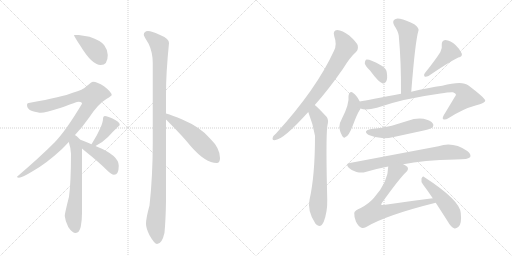
t = 0.00 s
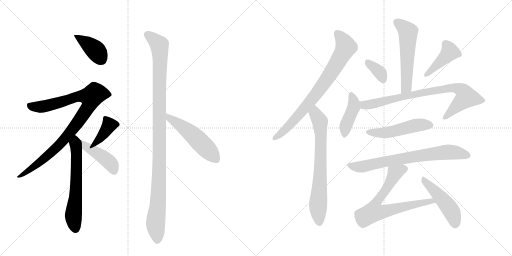
t = 2.68 s
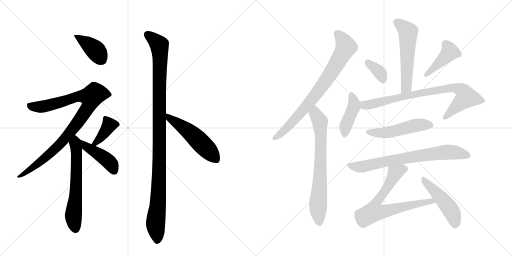
t = 5.36 s
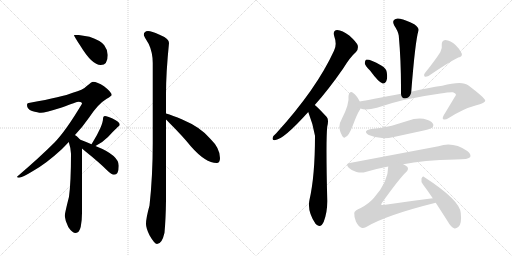
t = 8.05 s
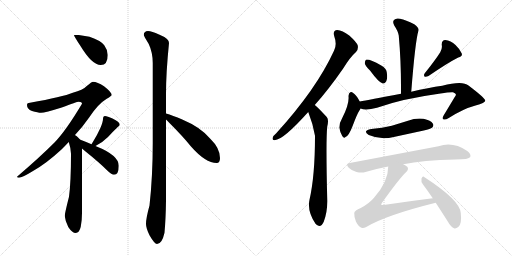
t = 10.73 s
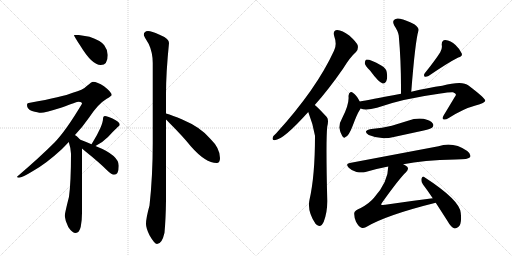
t = 13.41 s

The animated SVG that drew these frames (rendered in a browser with its animation timeline set to each time). Animation: 18 CSS @keyframes rules; one cycle of 13.41 s.

<svg version="1.1" viewBox="0 0 2048 1024" xmlns="http://www.w3.org/2000/svg">
  <g stroke="lightgray" stroke-dasharray="1,1" stroke-width="1" transform="scale(4, 4)">
    <line x1="0" y1="0" x2="256" y2="256"></line>
    <line x1="256" y1="0" x2="0" y2="256"></line>
    <line x1="128" y1="0" x2="128" y2="256"></line>
    <line x1="0" y1="128" x2="256" y2="128"></line>
    <line x1="256" y1="0" x2="512" y2="256"></line>
    <line x1="512" y1="0" x2="256" y2="256"></line>
    <line x1="384" y1="0" x2="384" y2="256"></line>
    <line x1="256" y1="128" x2="512" y2="128"></line>
  </g>
<g transform="scale(1, -1) translate(0, -850)">
   <style type="text/css">
    @keyframes keyframes0 {
      from {
       stroke: black;
       stroke-dashoffset: 398;
       stroke-width: 128;
       }
       56% {
       animation-timing-function: step-end;
       stroke: black;
       stroke-dashoffset: 0;
       stroke-width: 128;
       }
       to {
       stroke: black;
       stroke-width: 1024;
       }
       }
       #make-me-a-hanzi-animation-0 {
         animation: keyframes0 0.573893s both;
         animation-delay: 0.000000s;
         animation-timing-function: linear;
       }
    @keyframes keyframes1 {
      from {
       stroke: black;
       stroke-dashoffset: 942;
       stroke-width: 128;
       }
       75% {
       animation-timing-function: step-end;
       stroke: black;
       stroke-dashoffset: 0;
       stroke-width: 128;
       }
       to {
       stroke: black;
       stroke-width: 1024;
       }
       }
       #make-me-a-hanzi-animation-1 {
         animation: keyframes1 1.016602s both;
         animation-delay: 0.573893s;
         animation-timing-function: linear;
       }
    @keyframes keyframes2 {
      from {
       stroke: black;
       stroke-dashoffset: 626;
       stroke-width: 128;
       }
       67% {
       animation-timing-function: step-end;
       stroke: black;
       stroke-dashoffset: 0;
       stroke-width: 128;
       }
       to {
       stroke: black;
       stroke-width: 1024;
       }
       }
       #make-me-a-hanzi-animation-2 {
         animation: keyframes2 0.759440s both;
         animation-delay: 1.590495s;
         animation-timing-function: linear;
       }
    @keyframes keyframes3 {
      from {
       stroke: black;
       stroke-dashoffset: 389;
       stroke-width: 128;
       }
       56% {
       animation-timing-function: step-end;
       stroke: black;
       stroke-dashoffset: 0;
       stroke-width: 128;
       }
       to {
       stroke: black;
       stroke-width: 1024;
       }
       }
       #make-me-a-hanzi-animation-3 {
         animation: keyframes3 0.566569s both;
         animation-delay: 2.349935s;
         animation-timing-function: linear;
       }
    @keyframes keyframes4 {
      from {
       stroke: black;
       stroke-dashoffset: 437;
       stroke-width: 128;
       }
       59% {
       animation-timing-function: step-end;
       stroke: black;
       stroke-dashoffset: 0;
       stroke-width: 128;
       }
       to {
       stroke: black;
       stroke-width: 1024;
       }
       }
       #make-me-a-hanzi-animation-4 {
         animation: keyframes4 0.605632s both;
         animation-delay: 2.916504s;
         animation-timing-function: linear;
       }
    @keyframes keyframes5 {
      from {
       stroke: black;
       stroke-dashoffset: 1107;
       stroke-width: 128;
       }
       78% {
       animation-timing-function: step-end;
       stroke: black;
       stroke-dashoffset: 0;
       stroke-width: 128;
       }
       to {
       stroke: black;
       stroke-width: 1024;
       }
       }
       #make-me-a-hanzi-animation-5 {
         animation: keyframes5 1.150879s both;
         animation-delay: 3.522135s;
         animation-timing-function: linear;
       }
    @keyframes keyframes6 {
      from {
       stroke: black;
       stroke-dashoffset: 522;
       stroke-width: 128;
       }
       63% {
       animation-timing-function: step-end;
       stroke: black;
       stroke-dashoffset: 0;
       stroke-width: 128;
       }
       to {
       stroke: black;
       stroke-width: 1024;
       }
       }
       #make-me-a-hanzi-animation-6 {
         animation: keyframes6 0.674805s both;
         animation-delay: 4.673014s;
         animation-timing-function: linear;
       }
    @keyframes keyframes7 {
      from {
       stroke: black;
       stroke-dashoffset: 781;
       stroke-width: 128;
       }
       72% {
       animation-timing-function: step-end;
       stroke: black;
       stroke-dashoffset: 0;
       stroke-width: 128;
       }
       to {
       stroke: black;
       stroke-width: 1024;
       }
       }
       #make-me-a-hanzi-animation-7 {
         animation: keyframes7 0.885579s both;
         animation-delay: 5.347819s;
         animation-timing-function: linear;
       }
    @keyframes keyframes8 {
      from {
       stroke: black;
       stroke-dashoffset: 721;
       stroke-width: 128;
       }
       70% {
       animation-timing-function: step-end;
       stroke: black;
       stroke-dashoffset: 0;
       stroke-width: 128;
       }
       to {
       stroke: black;
       stroke-width: 1024;
       }
       }
       #make-me-a-hanzi-animation-8 {
         animation: keyframes8 0.836751s both;
         animation-delay: 6.233398s;
         animation-timing-function: linear;
       }
    @keyframes keyframes9 {
      from {
       stroke: black;
       stroke-dashoffset: 559;
       stroke-width: 128;
       }
       65% {
       animation-timing-function: step-end;
       stroke: black;
       stroke-dashoffset: 0;
       stroke-width: 128;
       }
       to {
       stroke: black;
       stroke-width: 1024;
       }
       }
       #make-me-a-hanzi-animation-9 {
         animation: keyframes9 0.704915s both;
         animation-delay: 7.070150s;
         animation-timing-function: linear;
       }
    @keyframes keyframes10 {
      from {
       stroke: black;
       stroke-dashoffset: 356;
       stroke-width: 128;
       }
       54% {
       animation-timing-function: step-end;
       stroke: black;
       stroke-dashoffset: 0;
       stroke-width: 128;
       }
       to {
       stroke: black;
       stroke-width: 1024;
       }
       }
       #make-me-a-hanzi-animation-10 {
         animation: keyframes10 0.539714s both;
         animation-delay: 7.775065s;
         animation-timing-function: linear;
       }
    @keyframes keyframes11 {
      from {
       stroke: black;
       stroke-dashoffset: 425;
       stroke-width: 128;
       }
       58% {
       animation-timing-function: step-end;
       stroke: black;
       stroke-dashoffset: 0;
       stroke-width: 128;
       }
       to {
       stroke: black;
       stroke-width: 1024;
       }
       }
       #make-me-a-hanzi-animation-11 {
         animation: keyframes11 0.595866s both;
         animation-delay: 8.314779s;
         animation-timing-function: linear;
       }
    @keyframes keyframes12 {
      from {
       stroke: black;
       stroke-dashoffset: 423;
       stroke-width: 128;
       }
       58% {
       animation-timing-function: step-end;
       stroke: black;
       stroke-dashoffset: 0;
       stroke-width: 128;
       }
       to {
       stroke: black;
       stroke-width: 1024;
       }
       }
       #make-me-a-hanzi-animation-12 {
         animation: keyframes12 0.594238s both;
         animation-delay: 8.910645s;
         animation-timing-function: linear;
       }
    @keyframes keyframes13 {
      from {
       stroke: black;
       stroke-dashoffset: 823;
       stroke-width: 128;
       }
       73% {
       animation-timing-function: step-end;
       stroke: black;
       stroke-dashoffset: 0;
       stroke-width: 128;
       }
       to {
       stroke: black;
       stroke-width: 1024;
       }
       }
       #make-me-a-hanzi-animation-13 {
         animation: keyframes13 0.919759s both;
         animation-delay: 9.504883s;
         animation-timing-function: linear;
       }
    @keyframes keyframes14 {
      from {
       stroke: black;
       stroke-dashoffset: 504;
       stroke-width: 128;
       }
       62% {
       animation-timing-function: step-end;
       stroke: black;
       stroke-dashoffset: 0;
       stroke-width: 128;
       }
       to {
       stroke: black;
       stroke-width: 1024;
       }
       }
       #make-me-a-hanzi-animation-14 {
         animation: keyframes14 0.660156s both;
         animation-delay: 10.424642s;
         animation-timing-function: linear;
       }
    @keyframes keyframes15 {
      from {
       stroke: black;
       stroke-dashoffset: 737;
       stroke-width: 128;
       }
       71% {
       animation-timing-function: step-end;
       stroke: black;
       stroke-dashoffset: 0;
       stroke-width: 128;
       }
       to {
       stroke: black;
       stroke-width: 1024;
       }
       }
       #make-me-a-hanzi-animation-15 {
         animation: keyframes15 0.849772s both;
         animation-delay: 11.084798s;
         animation-timing-function: linear;
       }
    @keyframes keyframes16 {
      from {
       stroke: black;
       stroke-dashoffset: 720;
       stroke-width: 128;
       }
       70% {
       animation-timing-function: step-end;
       stroke: black;
       stroke-dashoffset: 0;
       stroke-width: 128;
       }
       to {
       stroke: black;
       stroke-width: 1024;
       }
       }
       #make-me-a-hanzi-animation-16 {
         animation: keyframes16 0.835938s both;
         animation-delay: 11.934570s;
         animation-timing-function: linear;
       }
    @keyframes keyframes17 {
      from {
       stroke: black;
       stroke-dashoffset: 476;
       stroke-width: 128;
       }
       61% {
       animation-timing-function: step-end;
       stroke: black;
       stroke-dashoffset: 0;
       stroke-width: 128;
       }
       to {
       stroke: black;
       stroke-width: 1024;
       }
       }
       #make-me-a-hanzi-animation-17 {
         animation: keyframes17 0.637370s both;
         animation-delay: 12.770508s;
         animation-timing-function: linear;
       }
</style>
<path d="M 315 710 L 296 710 Q 296 705 322 666 Q 368 590 403 590 Q 431 590 431 630 Q 431 650 417 669 Q 403 688 358 703 L 315 710 Z" fill="lightgray"></path> 
<path d="M 372 523 Q 367 523 347 506 Q 332 490 291 479 Q 252 463 120 439 Q 108 439 108 430 Q 108 414 128 406 Q 152 399 164 399 Q 180 399 247 420 Q 307 443 315 443 Q 328 443 328 435 Q 263 326 217 279 Q 158 220 68 143 Q 68 139 76 139 Q 88 139 132 166 Q 184 195 247 253 Q 261 267 275 282 L 300 310 Q 330 342 358 382 Q 393 435 427 455 Q 447 467 447 470 Q 447 481 416 505 Q 389 523 372 523 Z" fill="lightgray"></path> 
<path d="M 275 282 Q 284 254 284 235 Q 284 122 276 63 Q 259 -4 259 -14 Q 261 -35 273 -58 Q 289 -82 303 -82 Q 317 -82 323 -57 Q 328 -31 328 -2 L 328 256 C 328 284 328 284 321 291 Q 315 298 306 306 Q 304 307 300 310 C 276 328 266 311 275 282 Z" fill="lightgray"></path> 
<path d="M 382 266 Q 410 280 432 302 Q 454 326 471 342 Q 479 348 479 351 Q 479 362 450 376 Q 429 386 420 386 Q 416 386 414 383 Q 412 379 412 374 Q 412 363 402 339 Q 388 308 372 283 L 366 273 C 353 251 355 252 382 266 Z" fill="lightgray"></path> 
<path d="M 328 256 Q 333 252 341 245 Q 397 200 426 171 Q 446 151 456 151 Q 475 151 475 187 Q 475 229 384 265 L 382 266 L 366 273 Q 336 286 321 291 C 293 301 305 275 328 256 Z" fill="lightgray"></path> 
<path d="M 592 726 Q 575 725 575 710 Q 575 707 595 674 Q 611 640 611 598 L 611 277 Q 611 146 598 28 Q 584 -22 584 -46 Q 584 -62 598 -91 Q 618 -126 628 -126 Q 648 -126 658 -81 Q 663 -27 664 48 L 664 372 L 664 396 L 664 474 Q 664 559 676 678 Q 676 696 636 712 Q 607 726 592 726 Z" fill="lightgray"></path> 
<path d="M 664 372 Q 669 367 675 361 Q 733 303 764 264 Q 822 198 867 198 Q 880 198 880 218 Q 880 257 842 294 Q 805 340 729 372 Q 690 389 664 396 C 635 404 643 393 664 372 Z" fill="lightgray"></path> 
<path d="M 1259 430 Q 1313 490 1372 575 Q 1400 621 1424 642 Q 1434 652 1431 668 Q 1427 681 1397 708 Q 1369 729 1349 730 Q 1330 729 1337 705 Q 1349 672 1336 647 Q 1266 494 1105 317 Q 1093 307 1091 300 Q 1087 287 1102 290 Q 1136 294 1233 402 L 1259 430 Z" fill="lightgray"></path> 
<path d="M 1233 402 Q 1252 354 1260 307 Q 1260 147 1238 51 Q 1228 6 1262 -45 Q 1263 -45 1265 -48 Q 1283 -64 1295 -37 Q 1310 3 1309 50 Q 1303 290 1309 344 Q 1316 371 1307 382 Q 1267 425 1259 430 C 1236 450 1222 430 1233 402 Z" fill="lightgray"></path> 
<path d="M 1645 483 Q 1661 687 1674 728 Q 1677 738 1657 753 Q 1623 771 1600 775 Q 1584 779 1576 770 Q 1569 763 1577 748 Q 1593 724 1595 708 Q 1605 600 1604 475 C 1604 445 1643 453 1645 483 Z" fill="lightgray"></path> 
<path d="M 1480 568 Q 1516 519 1531 516 Q 1540 515 1545 525 Q 1551 537 1547 561 Q 1546 576 1525 588 Q 1476 615 1464 611 Q 1460 608 1459 597 Q 1460 588 1480 568 Z" fill="lightgray"></path> 
<path d="M 1761 641 Q 1740 608 1699 557 Q 1693 550 1699 543 Q 1706 542 1714 546 Q 1793 600 1833 620 Q 1851 624 1847 636 Q 1841 652 1822 670 Q 1803 688 1781 690 Q 1766 689 1767 670 Q 1770 657 1761 641 Z" fill="lightgray"></path> 
<path d="M 1439 444 Q 1426 471 1410 480 Q 1407 484 1401 481 Q 1395 478 1394 466 Q 1398 435 1368 376 Q 1358 360 1357 340 Q 1360 321 1369 306 Q 1376 294 1382 302 Q 1395 305 1412 350 Q 1428 393 1437 407 Q 1440 411 1442 416 C 1447 427 1447 427 1439 444 Z" fill="lightgray"></path> 
<path d="M 1442 416 Q 1463 407 1508 419 Q 1608 455 1762 476 Q 1798 482 1812 481 Q 1824 477 1824 471 Q 1824 470 1775 389 Q 1768 377 1773 373 Q 1780 369 1795 378 Q 1853 415 1902 428 Q 1942 438 1941 448 Q 1940 458 1874 508 Q 1850 529 1769 507 Q 1715 500 1645 483 L 1604 475 Q 1474 450 1439 444 C 1409 439 1413 422 1442 416 Z" fill="lightgray"></path> 
<path d="M 1485 334 Q 1448 327 1475 310 Q 1523 289 1575 302 L 1695 328 Q 1723 335 1728 339 Q 1737 348 1731 356 Q 1724 368 1694 375 Q 1663 379 1632 367 L 1567 347 Q 1530 338 1485 334 Z" fill="lightgray"></path> 
<path d="M 1613 193 Q 1691 209 1822 212 Q 1876 212 1881 222 Q 1885 234 1869 246 Q 1812 285 1754 265 L 1399 198 Q 1380 195 1395 179 Q 1408 166 1426 162 Q 1447 158 1462 162 Q 1505 175 1553 184 L 1613 193 Z" fill="lightgray"></path> 
<path d="M 1731 57 Q 1635 45 1534 30 Q 1527 29 1525 31 Q 1524 34 1528 39 Q 1597 136 1624 161 Q 1637 174 1629 183 Q 1623 189 1613 193 C 1587 208 1555 214 1553 184 Q 1553 123 1496 59 Q 1478 37 1443 18 Q 1418 8 1417 -2 Q 1416 -18 1424 -37 Q 1434 -56 1446 -61 Q 1453 -64 1463 -59 Q 1542 -11 1743 39 C 1772 46 1761 61 1731 57 Z" fill="lightgray"></path> 
<path d="M 1743 39 L 1790 -34 Q 1802 -56 1816 -63 Q 1823 -66 1833 -58 Q 1848 -48 1843 -2 Q 1840 49 1698 141 Q 1691 148 1686 136 Q 1683 123 1692 112 Q 1711 87 1731 57 L 1743 39 Z" fill="lightgray"></path> 
      <clipPath id="make-me-a-hanzi-clip-0">
      <path d="M 315 710 L 296 710 Q 296 705 322 666 Q 368 590 403 590 Q 431 590 431 630 Q 431 650 417 669 Q 403 688 358 703 L 315 710 Z" fill="lightgray"></path>
      </clipPath>
      <path clip-path="url(#make-me-a-hanzi-clip-0)" d="M 301 709 L 376 654 L 405 614 " fill="none" id="make-me-a-hanzi-animation-0" stroke-dasharray="270 540" stroke-linecap="round"></path>

      <clipPath id="make-me-a-hanzi-clip-1">
      <path d="M 372 523 Q 367 523 347 506 Q 332 490 291 479 Q 252 463 120 439 Q 108 439 108 430 Q 108 414 128 406 Q 152 399 164 399 Q 180 399 247 420 Q 307 443 315 443 Q 328 443 328 435 Q 263 326 217 279 Q 158 220 68 143 Q 68 139 76 139 Q 88 139 132 166 Q 184 195 247 253 Q 261 267 275 282 L 300 310 Q 330 342 358 382 Q 393 435 427 455 Q 447 467 447 470 Q 447 481 416 505 Q 389 523 372 523 Z" fill="lightgray"></path>
      </clipPath>
      <path clip-path="url(#make-me-a-hanzi-clip-1)" d="M 120 426 L 165 423 L 309 463 L 364 462 L 351 419 L 256 291 L 118 167 L 88 149 L 76 148 " fill="none" id="make-me-a-hanzi-animation-1" stroke-dasharray="814 1628" stroke-linecap="round"></path>

      <clipPath id="make-me-a-hanzi-clip-2">
      <path d="M 275 282 Q 284 254 284 235 Q 284 122 276 63 Q 259 -4 259 -14 Q 261 -35 273 -58 Q 289 -82 303 -82 Q 317 -82 323 -57 Q 328 -31 328 -2 L 328 256 C 328 284 328 284 321 291 Q 315 298 306 306 Q 304 307 300 310 C 276 328 266 311 275 282 Z" fill="lightgray"></path>
      </clipPath>
      <path clip-path="url(#make-me-a-hanzi-clip-2)" d="M 299 302 L 307 233 L 306 142 L 293 -15 L 302 -66 " fill="none" id="make-me-a-hanzi-animation-2" stroke-dasharray="498 996" stroke-linecap="round"></path>

      <clipPath id="make-me-a-hanzi-clip-3">
      <path d="M 382 266 Q 410 280 432 302 Q 454 326 471 342 Q 479 348 479 351 Q 479 362 450 376 Q 429 386 420 386 Q 416 386 414 383 Q 412 379 412 374 Q 412 363 402 339 Q 388 308 372 283 L 366 273 C 353 251 355 252 382 266 Z" fill="lightgray"></path>
      </clipPath>
      <path clip-path="url(#make-me-a-hanzi-clip-3)" d="M 421 377 L 437 349 L 404 300 L 382 278 L 372 276 " fill="none" id="make-me-a-hanzi-animation-3" stroke-dasharray="261 522" stroke-linecap="round"></path>

      <clipPath id="make-me-a-hanzi-clip-4">
      <path d="M 328 256 Q 333 252 341 245 Q 397 200 426 171 Q 446 151 456 151 Q 475 151 475 187 Q 475 229 384 265 L 382 266 L 366 273 Q 336 286 321 291 C 293 301 305 275 328 256 Z" fill="lightgray"></path>
      </clipPath>
      <path clip-path="url(#make-me-a-hanzi-clip-4)" d="M 324 285 L 342 266 L 437 202 L 456 166 " fill="none" id="make-me-a-hanzi-animation-4" stroke-dasharray="309 618" stroke-linecap="round"></path>

      <clipPath id="make-me-a-hanzi-clip-5">
      <path d="M 592 726 Q 575 725 575 710 Q 575 707 595 674 Q 611 640 611 598 L 611 277 Q 611 146 598 28 Q 584 -22 584 -46 Q 584 -62 598 -91 Q 618 -126 628 -126 Q 648 -126 658 -81 Q 663 -27 664 48 L 664 372 L 664 396 L 664 474 Q 664 559 676 678 Q 676 696 636 712 Q 607 726 592 726 Z" fill="lightgray"></path>
      </clipPath>
      <path clip-path="url(#make-me-a-hanzi-clip-5)" d="M 587 712 L 617 692 L 638 669 L 641 636 L 637 164 L 631 24 L 622 -43 L 629 -114 " fill="none" id="make-me-a-hanzi-animation-5" stroke-dasharray="979 1958" stroke-linecap="round"></path>

      <clipPath id="make-me-a-hanzi-clip-6">
      <path d="M 664 372 Q 669 367 675 361 Q 733 303 764 264 Q 822 198 867 198 Q 880 198 880 218 Q 880 257 842 294 Q 805 340 729 372 Q 690 389 664 396 C 635 404 643 393 664 372 Z" fill="lightgray"></path>
      </clipPath>
      <path clip-path="url(#make-me-a-hanzi-clip-6)" d="M 668 390 L 679 376 L 765 316 L 865 213 " fill="none" id="make-me-a-hanzi-animation-6" stroke-dasharray="394 788" stroke-linecap="round"></path>

      <clipPath id="make-me-a-hanzi-clip-7">
      <path d="M 1259 430 Q 1313 490 1372 575 Q 1400 621 1424 642 Q 1434 652 1431 668 Q 1427 681 1397 708 Q 1369 729 1349 730 Q 1330 729 1337 705 Q 1349 672 1336 647 Q 1266 494 1105 317 Q 1093 307 1091 300 Q 1087 287 1102 290 Q 1136 294 1233 402 L 1259 430 Z" fill="lightgray"></path>
      </clipPath>
      <path clip-path="url(#make-me-a-hanzi-clip-7)" d="M 1349 714 L 1365 699 L 1383 662 L 1350 599 L 1272 483 L 1222 421 L 1142 332 L 1101 300 " fill="none" id="make-me-a-hanzi-animation-7" stroke-dasharray="653 1306" stroke-linecap="round"></path>

      <clipPath id="make-me-a-hanzi-clip-8">
      <path d="M 1233 402 Q 1252 354 1260 307 Q 1260 147 1238 51 Q 1228 6 1262 -45 Q 1263 -45 1265 -48 Q 1283 -64 1295 -37 Q 1310 3 1309 50 Q 1303 290 1309 344 Q 1316 371 1307 382 Q 1267 425 1259 430 C 1236 450 1222 430 1233 402 Z" fill="lightgray"></path>
      </clipPath>
      <path clip-path="url(#make-me-a-hanzi-clip-8)" d="M 1257 423 L 1261 397 L 1280 363 L 1284 309 L 1272 29 L 1278 -36 " fill="none" id="make-me-a-hanzi-animation-8" stroke-dasharray="593 1186" stroke-linecap="round"></path>

      <clipPath id="make-me-a-hanzi-clip-9">
      <path d="M 1645 483 Q 1661 687 1674 728 Q 1677 738 1657 753 Q 1623 771 1600 775 Q 1584 779 1576 770 Q 1569 763 1577 748 Q 1593 724 1595 708 Q 1605 600 1604 475 C 1604 445 1643 453 1645 483 Z" fill="lightgray"></path>
      </clipPath>
      <path clip-path="url(#make-me-a-hanzi-clip-9)" d="M 1588 761 L 1632 719 L 1627 521 L 1621 495 L 1609 483 " fill="none" id="make-me-a-hanzi-animation-9" stroke-dasharray="431 862" stroke-linecap="round"></path>

      <clipPath id="make-me-a-hanzi-clip-10">
      <path d="M 1480 568 Q 1516 519 1531 516 Q 1540 515 1545 525 Q 1551 537 1547 561 Q 1546 576 1525 588 Q 1476 615 1464 611 Q 1460 608 1459 597 Q 1460 588 1480 568 Z" fill="lightgray"></path>
      </clipPath>
      <path clip-path="url(#make-me-a-hanzi-clip-10)" d="M 1468 602 L 1516 563 L 1532 528 " fill="none" id="make-me-a-hanzi-animation-10" stroke-dasharray="228 456" stroke-linecap="round"></path>

      <clipPath id="make-me-a-hanzi-clip-11">
      <path d="M 1761 641 Q 1740 608 1699 557 Q 1693 550 1699 543 Q 1706 542 1714 546 Q 1793 600 1833 620 Q 1851 624 1847 636 Q 1841 652 1822 670 Q 1803 688 1781 690 Q 1766 689 1767 670 Q 1770 657 1761 641 Z" fill="lightgray"></path>
      </clipPath>
      <path clip-path="url(#make-me-a-hanzi-clip-11)" d="M 1782 674 L 1800 642 L 1705 550 " fill="none" id="make-me-a-hanzi-animation-11" stroke-dasharray="297 594" stroke-linecap="round"></path>

      <clipPath id="make-me-a-hanzi-clip-12">
      <path d="M 1439 444 Q 1426 471 1410 480 Q 1407 484 1401 481 Q 1395 478 1394 466 Q 1398 435 1368 376 Q 1358 360 1357 340 Q 1360 321 1369 306 Q 1376 294 1382 302 Q 1395 305 1412 350 Q 1428 393 1437 407 Q 1440 411 1442 416 C 1447 427 1447 427 1439 444 Z" fill="lightgray"></path>
      </clipPath>
      <path clip-path="url(#make-me-a-hanzi-clip-12)" d="M 1405 473 L 1416 442 L 1415 422 L 1382 343 L 1379 315 " fill="none" id="make-me-a-hanzi-animation-12" stroke-dasharray="295 590" stroke-linecap="round"></path>

      <clipPath id="make-me-a-hanzi-clip-13">
      <path d="M 1442 416 Q 1463 407 1508 419 Q 1608 455 1762 476 Q 1798 482 1812 481 Q 1824 477 1824 471 Q 1824 470 1775 389 Q 1768 377 1773 373 Q 1780 369 1795 378 Q 1853 415 1902 428 Q 1942 438 1941 448 Q 1940 458 1874 508 Q 1850 529 1769 507 Q 1715 500 1645 483 L 1604 475 Q 1474 450 1439 444 C 1409 439 1413 422 1442 416 Z" fill="lightgray"></path>
      </clipPath>
      <path clip-path="url(#make-me-a-hanzi-clip-13)" d="M 1444 437 L 1459 429 L 1495 434 L 1595 462 L 1804 499 L 1846 490 L 1865 461 L 1778 378 " fill="none" id="make-me-a-hanzi-animation-13" stroke-dasharray="695 1390" stroke-linecap="round"></path>

      <clipPath id="make-me-a-hanzi-clip-14">
      <path d="M 1485 334 Q 1448 327 1475 310 Q 1523 289 1575 302 L 1695 328 Q 1723 335 1728 339 Q 1737 348 1731 356 Q 1724 368 1694 375 Q 1663 379 1632 367 L 1567 347 Q 1530 338 1485 334 Z" fill="lightgray"></path>
      </clipPath>
      <path clip-path="url(#make-me-a-hanzi-clip-14)" d="M 1477 323 L 1500 318 L 1550 320 L 1660 348 L 1721 349 " fill="none" id="make-me-a-hanzi-animation-14" stroke-dasharray="376 752" stroke-linecap="round"></path>

      <clipPath id="make-me-a-hanzi-clip-15">
      <path d="M 1613 193 Q 1691 209 1822 212 Q 1876 212 1881 222 Q 1885 234 1869 246 Q 1812 285 1754 265 L 1399 198 Q 1380 195 1395 179 Q 1408 166 1426 162 Q 1447 158 1462 162 Q 1505 175 1553 184 L 1613 193 Z" fill="lightgray"></path>
      </clipPath>
      <path clip-path="url(#make-me-a-hanzi-clip-15)" d="M 1398 188 L 1453 184 L 1549 206 L 1780 241 L 1824 239 L 1872 227 " fill="none" id="make-me-a-hanzi-animation-15" stroke-dasharray="609 1218" stroke-linecap="round"></path>

      <clipPath id="make-me-a-hanzi-clip-16">
      <path d="M 1731 57 Q 1635 45 1534 30 Q 1527 29 1525 31 Q 1524 34 1528 39 Q 1597 136 1624 161 Q 1637 174 1629 183 Q 1623 189 1613 193 C 1587 208 1555 214 1553 184 Q 1553 123 1496 59 Q 1478 37 1443 18 Q 1418 8 1417 -2 Q 1416 -18 1424 -37 Q 1434 -56 1446 -61 Q 1453 -64 1463 -59 Q 1542 -11 1743 39 C 1772 46 1761 61 1731 57 Z" fill="lightgray"></path>
      </clipPath>
      <path clip-path="url(#make-me-a-hanzi-clip-16)" d="M 1617 174 L 1580 158 L 1556 109 L 1500 28 L 1495 3 L 1535 3 L 1725 46 L 1732 38 " fill="none" id="make-me-a-hanzi-animation-16" stroke-dasharray="592 1184" stroke-linecap="round"></path>

      <clipPath id="make-me-a-hanzi-clip-17">
      <path d="M 1743 39 L 1790 -34 Q 1802 -56 1816 -63 Q 1823 -66 1833 -58 Q 1848 -48 1843 -2 Q 1840 49 1698 141 Q 1691 148 1686 136 Q 1683 123 1692 112 Q 1711 87 1731 57 L 1743 39 Z" fill="lightgray"></path>
      </clipPath>
      <path clip-path="url(#make-me-a-hanzi-clip-17)" d="M 1696 130 L 1803 10 L 1820 -47 " fill="none" id="make-me-a-hanzi-animation-17" stroke-dasharray="348 696" stroke-linecap="round"></path>

</g>
</svg>
